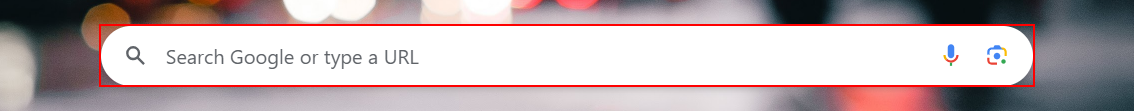
Workflow: Main

Step 1: type "hello[k(enter)]" into the combo box 'Search Google or type a URL' in window 'New Tab - Google Chrome' (chrome.exe)
